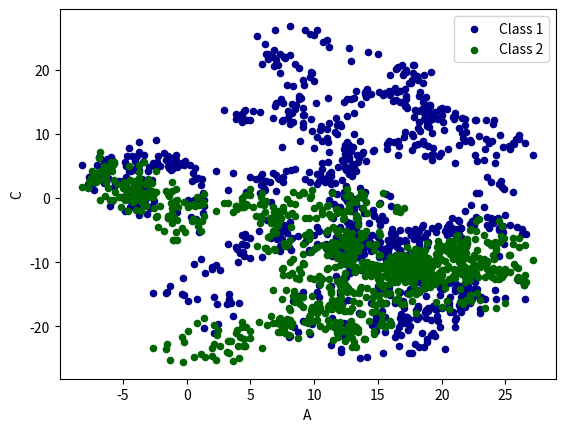

Write the Python code that produced this figure.
#/usr/bin/env python
#coding:utf-8
import pandas as pd
import numpy as np
import matplotlib.pyplot as plt

#plot data

#Series
data = pd.Series(np.random.randn(1000),index=np.arange(1000))
data = data.cumsum()
#data.plot()
#plt.show()

#DateFrame
data = pd.DataFrame(np.random.randn(1000,4),index=np.arange(1000),columns=list("ABCD"))
print(data.head(5))
data = data.cumsum()

#plot methods
#'bar'条形图 'hist','box','kde','area','scatter','hexbin','pie'
#data.plot()
ax = data.plot.scatter(x='A', y='B', color='DarkBlue',label='Class 1')
data.plot.scatter(x='A', y='C', color='DarkGreen',label='Class 2',ax=ax)
plt.show()